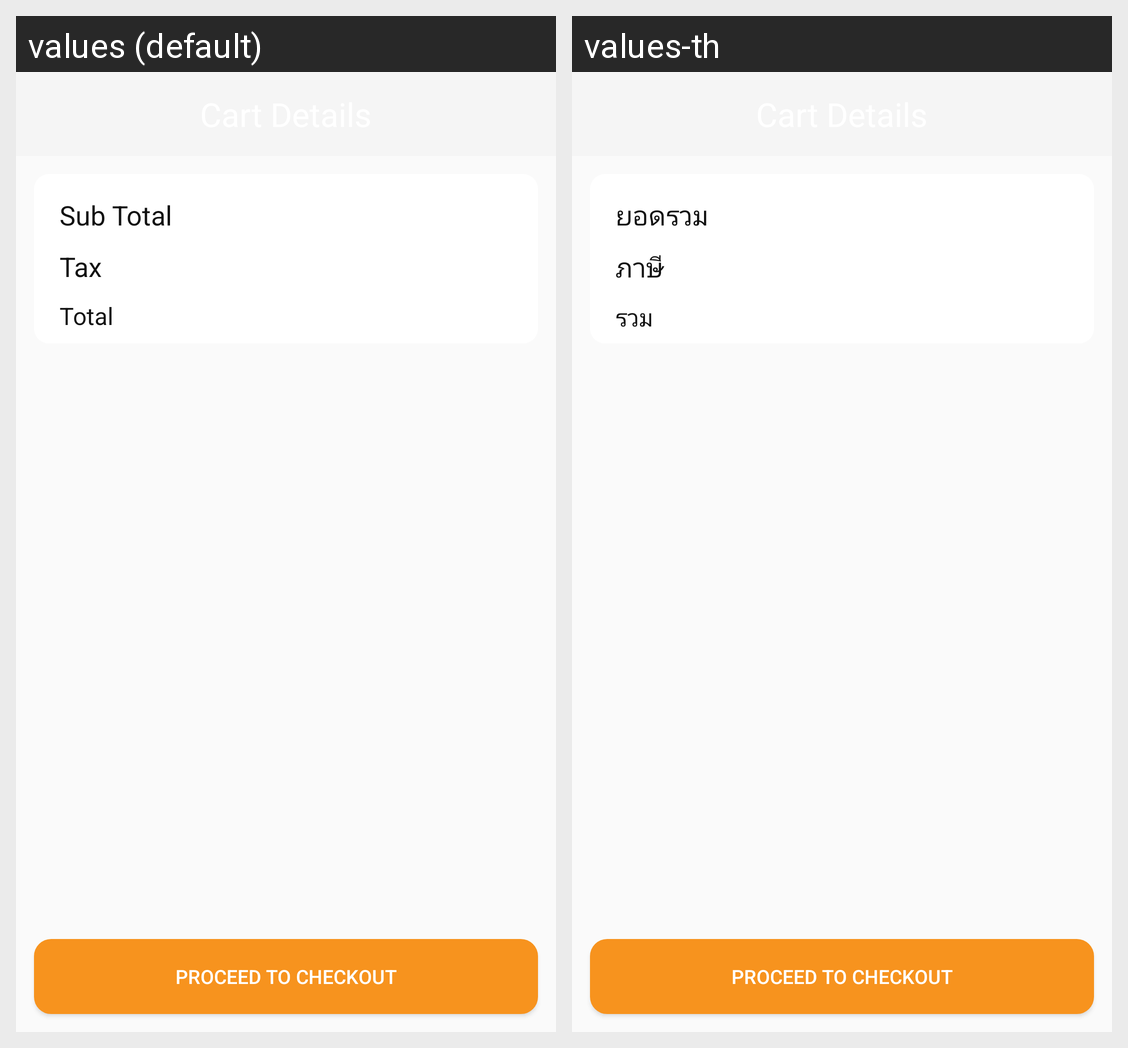

Translations of the strings shown on this Android screen, per locale in the grid:
Android screen res/layout/activity_sum_order.xml rendered under 2 locales, left to right: values (default), values-th. Device: Nexus 5 (rendered at 1080×1920; each locale shown at half size, 540×960, under a caption strip naming it); theme AppTheme.
Strings drawn on this screen, with the default value and each locale's value (text and hints the layout hard-codes, and strings that could not be matched under every locale, appear in the picture but are not listed):

sub_total
  values: Sub Total
  values-th: ยอดรวม

tax
  values: Tax
  values-th: ภาษี

total
  values: Total
  values-th: รวม

proceed_to_checout
  values: Proceed To Checkout
  values-th: Proceed To Checkout  [not translated; the default value is used]
